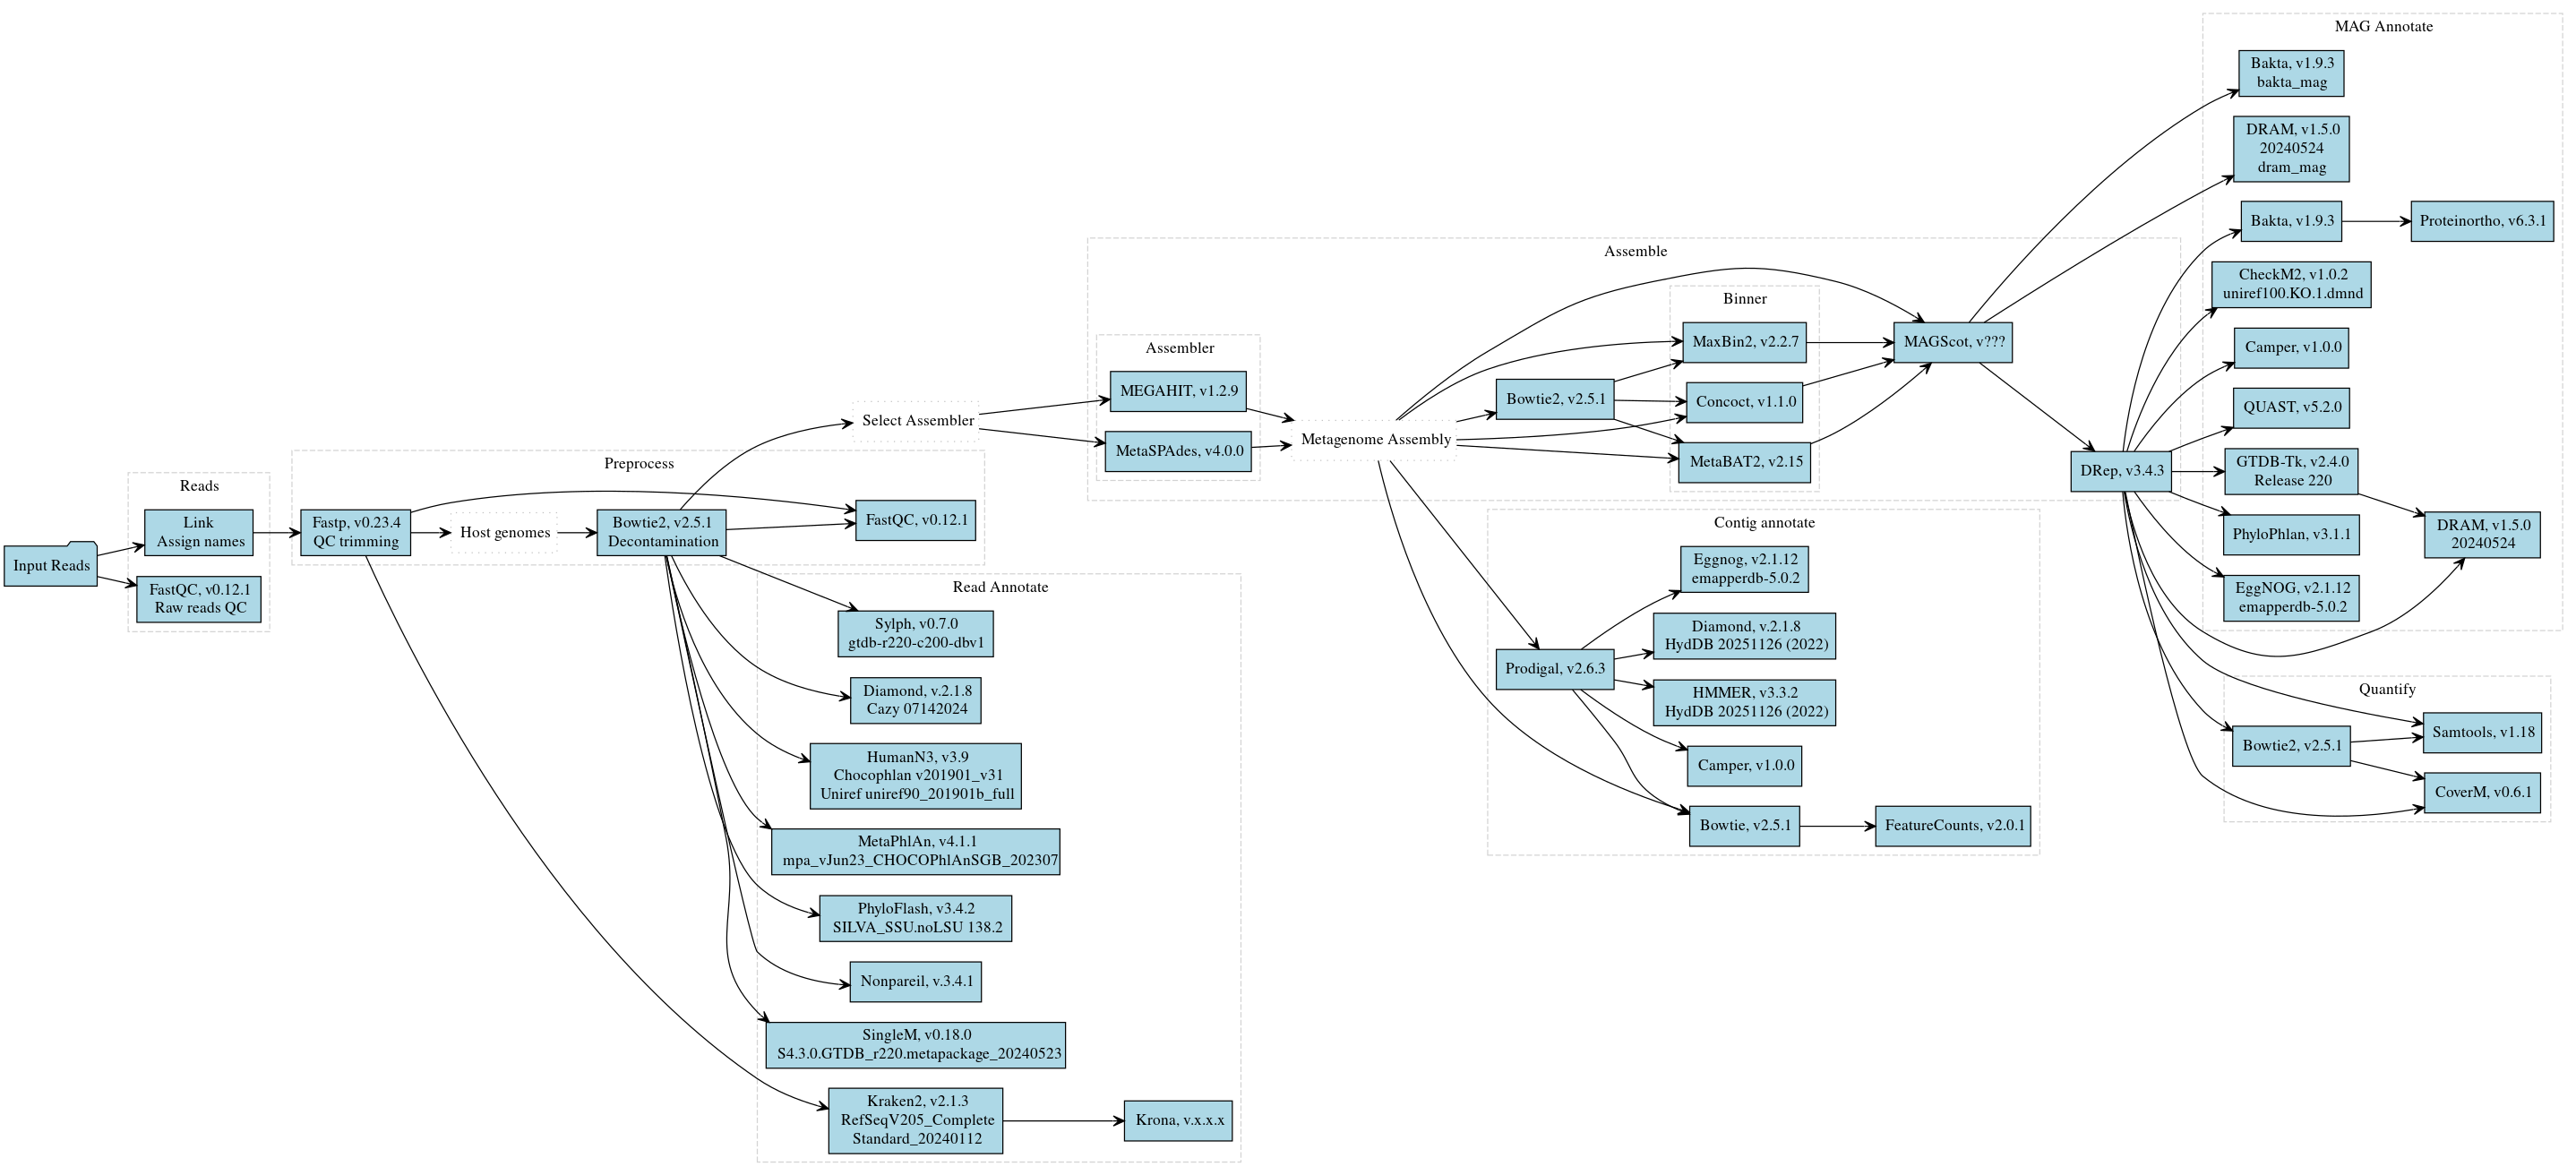

The script that drew this image:
library("DiagrammeR")
library("DiagrammeRsvg")
library("rsvg")

# Create a DiagrammeR graph
graph <- grViz("
  digraph snakemake_pipeline {
    graph [layout = dot, rankdir = LR]

    node [shape = box, style = filled, fillcolor = lightblue]
    edge [arrowhead = vee]

    # Define new reads nodes
    input_reads [label = 'Input Reads', shape = folder]
    link [label = 'Link \n Assign names']
    fastqc [label = 'FastQC, v0.12.1 \n Raw reads QC']

    # Define preprocessing nodes
    pre_bowtie2 [label = 'Bowtie2, v2.5.1 \n Decontamination']
    pre_fastp [label = 'Fastp, v0.23.4 \n QC trimming']
    pre_fastqc [label = 'FastQC, v0.12.1']

    # Define the read_annotate
    read_annot_kraken2 [label = 'Kraken2, v2.1.3 \n RefSeqV205_Complete \n Standard_20240112']
    read_annot_humann [label = 'HumanN3, v3.9 \n Chocophlan v201901_v31 \n Uniref uniref90_201901b_full']
    read_annot_metaphlan [label = 'MetaPhlAn, v4.1.1 \n mpa_vJun23_CHOCOPhlAnSGB_202307']
    read_annot_phyloflash [label = 'PhyloFlash, v3.4.2 \n SILVA_SSU.noLSU 138.2']
    read_annot_nonpareil [label = 'Nonpareil, v.3.4.1']
    read_annot_singlem [label = 'SingleM, v0.18.0 \n S4.3.0.GTDB_r220.metapackage_20240523']
    read_annot_sylph [label = 'Sylph, v0.7.0 \n gtdb-r220-c200-dbv1']
    read_annot_diamond [label = 'Diamond, v.2.1.8 \n Cazy 07142024']
    read_annot_krona [label = 'Krona, v.x.x.x']

    # Define assembly nodes
    ass_bowtie2 [label = 'Bowtie2, v2.5.1']
    ass_concoct [label = 'Concoct, v1.1.0']
    ass_drep [label = 'DRep, v3.4.3']
    ass_magscot [label = 'MAGScot, v???']
    ass_maxbin2 [label = 'MaxBin2, v2.2.7']
    ass_megahit [label = 'MEGAHIT, v1.2.9']
    ass_metabat2 [label = 'MetaBAT2, v2.15']
    ass_metaspades [label = 'MetaSPAdes, v4.0.0']

    # Define annotation nodes
    annotate_bakta [label = 'Bakta, v1.9.3']
    annotate_baktamag [label = 'Bakta, v1.9.3 \n bakta_mag']
    annotate_camper [label = 'Camper, v1.0.0']
    annotate_quast [label = 'QUAST, v5.2.0']
    annotate_gtdbtk [label = 'GTDB-Tk, v2.4.0 \n Release 220']
    annotate_dram [label = 'DRAM, v1.5.0 \n 20240524']
    annotate_drammag [label = 'DRAM, v1.5.0 \n 20240524 \n dram_mag']
    annotate_eggnog [label = 'EggNOG, v2.1.12 \n emapperdb-5.0.2']
    annotate_checkm2 [label = 'CheckM2, v1.0.2 \n uniref100.KO.1.dmnd']
    annotate_proteinortho [label = 'Proteinortho, v6.3.1']
    annotate_phylophlan [label = 'PhyloPhlan, v3.1.1']

    # Define the contig annotate nodes
    contig_annotate_prodigal [label = 'Prodigal, v2.6.3']
    contig_annotate_eggnog [label = 'Eggnog, v2.1.12 \n emapperdb-5.0.2']
    contig_annotate_bowtie [label = 'Bowtie, v2.5.1']
    contig_annotate_camper [label = 'Camper, v1.0.0']
    contig_annotate_hmmer [label = 'HMMER, v3.3.2 \n HydDB 20251126 (2022)']
    contig_annotate_diamond [label = 'Diamond, v.2.1.8 \n HydDB 20251126 (2022)']
    contig_annotate_feature [label = 'FeatureCounts, v2.0.1']
    
    # Define quantify nodes
    quantify_bowtie2 [label = 'Bowtie2, v2.5.1']
    quantify_coverm [label = 'CoverM, v0.6.1']
    quantify_samtools [label = 'Samtools, v1.18']
    

    # Define a representative node for the user input boxes
    pre_host [label = 'Host genomes', style=dotted, color=gray]
    ass_assembler_rep [label = 'Select Assembler', style=dotted, color=gray]
    ass_assembly [label = 'Metagenome Assembly', style=dotted, color=gray]


    # Define edges for input reads
    input_reads -> link
    input_reads -> fastqc
    link -> pre_fastp
    

    # Define edges for preprocessing
    pre_fastp -> pre_host
    pre_host -> pre_bowtie2
    pre_fastp -> pre_fastqc
    pre_bowtie2 -> pre_fastqc
    pre_fastp -> read_annot_kraken2
    pre_bowtie2 -> read_annot_humann
    pre_bowtie2 -> read_annot_metaphlan
    pre_bowtie2 -> read_annot_phyloflash
    pre_bowtie2 -> read_annot_nonpareil
    pre_bowtie2 -> read_annot_singlem
    pre_bowtie2 -> ass_assembler_rep
    pre_bowtie2 -> read_annot_diamond
    pre_bowtie2 -> read_annot_sylph
    read_annot_kraken2 -> read_annot_krona
    
    # Define edges for assembly
    ass_assembly -> ass_bowtie2
    ass_assembly -> ass_concoct
    ass_bowtie2 -> ass_concoct
    ass_concoct -> ass_magscot
    ass_metabat2 -> ass_magscot
    ass_maxbin2 -> ass_magscot
    ass_magscot -> ass_drep
    ass_assembly -> ass_magscot
    ass_assembly -> ass_maxbin2
    ass_bowtie2 -> ass_maxbin2
    ass_megahit -> ass_assembly
    ass_metaspades -> ass_assembly
    ass_assembly -> ass_metabat2
    ass_bowtie2 -> ass_metabat2

    # Define edges for quantify
    ass_drep -> quantify_bowtie2
    ass_drep -> quantify_coverm
    quantify_bowtie2 -> quantify_coverm
    ass_drep -> quantify_samtools
    quantify_bowtie2 -> quantify_samtools
    
    # Define the edges for annotate
    ass_drep -> annotate_bakta
    ass_magscot -> annotate_baktamag
    ass_magscot -> annotate_drammag
    ass_drep -> annotate_checkm2
    annotate_gtdbtk -> annotate_dram
    ass_drep -> annotate_dram
    ass_drep -> annotate_eggnog
    ass_drep -> annotate_gtdbtk
    ass_drep -> annotate_phylophlan
    annotate_bakta -> annotate_proteinortho
    ass_drep -> annotate_quast
#    dram_dbs -> annotate_dram
    ass_drep -> annotate_camper

    # Define the edges for contig annotate
    ass_assembly -> contig_annotate_prodigal
    contig_annotate_prodigal -> contig_annotate_eggnog
    contig_annotate_prodigal -> contig_annotate_bowtie
    contig_annotate_prodigal -> contig_annotate_camper
    contig_annotate_prodigal -> contig_annotate_hmmer
    contig_annotate_prodigal -> contig_annotate_diamond
    ass_assembly -> contig_annotate_bowtie
    contig_annotate_bowtie -> contig_annotate_feature
    
    # Define edges between nodes and the representative node
    ass_assembler_rep -> ass_megahit
    ass_assembler_rep -> ass_metaspades

    # Define a subgraph to group preprocessing nodes
    subgraph cluster_preprocess {
      label = 'Preprocess'
      style = dashed
      color = lightgray

      pre_bowtie2
      pre_fastp
      pre_fastqc
      pre_host
    }

    # Define a subgraph to group preprocessing nodes
    subgraph cluster_read_annot {
      label = 'Read Annotate'
      style = dashed
      color = lightgray

      read_annot_kraken2
      read_annot_krona
      read_annot_humann
      read_annot_metaphlan
      read_annot_phyloflash
      read_annot_nonpareil
      read_annot_singlem
      read_annot_diamond
      read_annot_sylph
    }

    # Define a subgraph to group assembly nodes
    subgraph cluster_assemble {
      label = 'Assemble'
      style = dashed
      color = lightgray

      ass_bowtie2
      ass_concoct
      ass_drep
      ass_magscot
      ass_maxbin2
      ass_assembly
      ass_metabat2

      # Define a subgraph to group assembler nodes
      subgraph cluster_assembler {
        label = 'Assembler'
        style = dashed
        color = lightgray

        ass_megahit
        ass_metaspades
      }
      
       # Define a subgraph to group binner nodes
      subgraph cluster_binner {
        label = 'Binner'
        style = dashed
        color = lightgray

        ass_concoct
        ass_metabat2
        ass_maxbin2
      }
    }

# Define a subgraph to group quantify nodes
    subgraph cluster_quantify {
      label = 'Quantify'
      style = dashed
      color = lightgray

      quantify_bowtie2
      quantify_coverm
      quantify_samtools
    }

    # Define a subgraph to group reads nodes
    subgraph cluster_reads {
      label = 'Reads'
      style = dashed
      color = lightgray

      link
      fastqc
    }

    # Define a subgraph to group contig annotate nodes
    subgraph cluster_contig_annotate {
      label = 'Contig annotate'
      style = dashed
      color = lightgray

      contig_annotate_prodigal
      contig_annotate_camper
      contig_annotate_eggnog
      contig_annotate_bowtie
      contig_annotate_feature
      contig_annotate_hmmer
      contig_annotate_diamond
    }

    # Define a subgraph to group annotation nodes
    subgraph cluster_annotate {
      label = 'MAG Annotate'
      style = dashed
      color = lightgray

      annotate_bakta
      annotate_baktamag
      annotate_camper
      annotate_quast
      annotate_gtdbtk
      annotate_dram
      annotate_drammag
      annotate_eggnog
      annotate_checkm2
      annotate_proteinortho
      annotate_phylophlan
    }
  }
")

# Convert to SVG and save as PNG
graph_svg <- export_svg(graph)
rsvg_png(charToRaw(graph_svg), "flowchart/flowchart.png", width = 2876)


# Render the graph
graph

# Export to SVG
svg_code <- export_svg(graph)

# Save as an HTML file
html_code <- paste0('<html><body>', svg_code, '</body></html>')
write(html_code, file = "pipeline_diagram.html")
